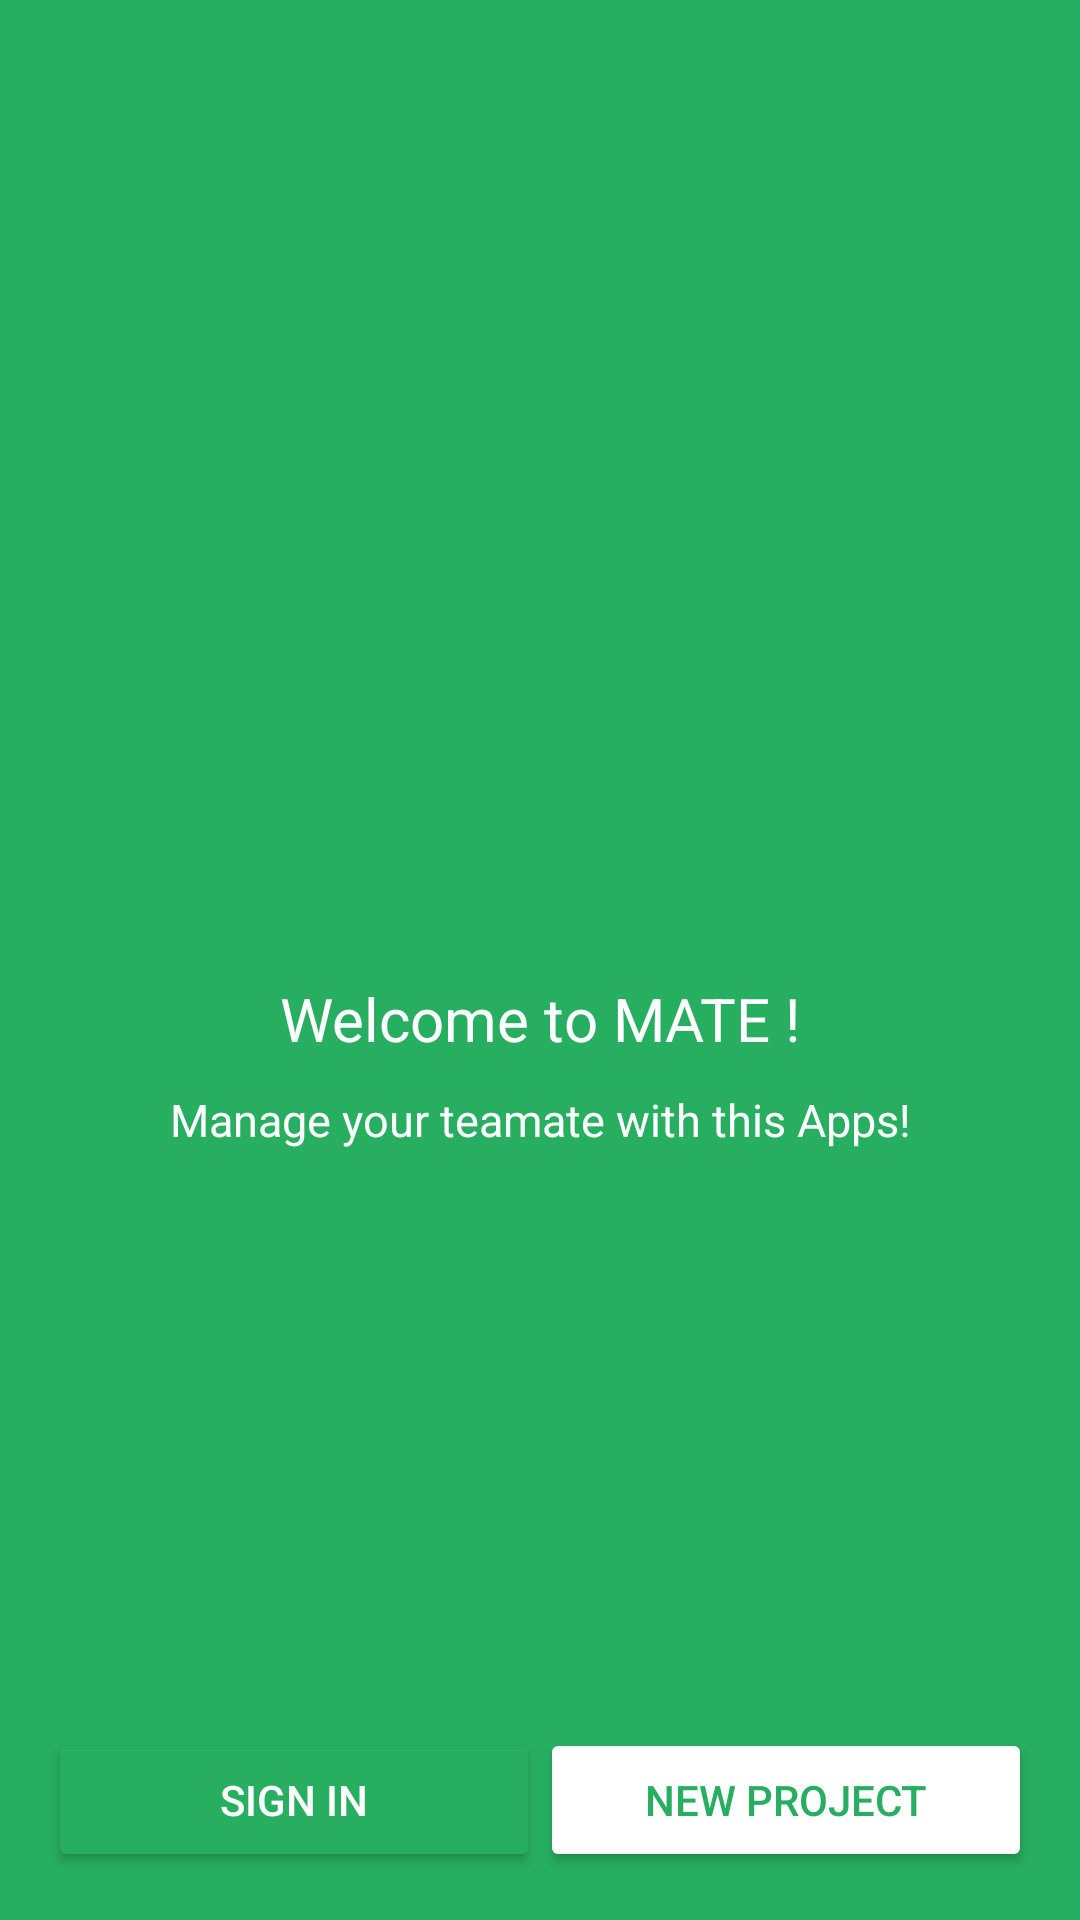

The Android layout XML behind this screen, and the referenced resources:
<!-- AndroidManifest.xml: application theme AppTheme -->
<!-- res/layout/activity_welcome.xml -->
<?xml version="1.0" encoding="utf-8"?>
<LinearLayout xmlns:android="http://schemas.android.com/apk/res/android"
    xmlns:app="http://schemas.android.com/apk/res-auto"
    xmlns:tools="http://schemas.android.com/tools"
    android:id="@+id/activity_welcome"
    android:layout_width="match_parent"
    android:layout_height="match_parent"
    android:background="@color/colorBackground"
    android:paddingBottom="@dimen/activity_vertical_margin"
    android:paddingLeft="@dimen/activity_horizontal_margin"
    android:paddingRight="@dimen/activity_horizontal_margin"
    android:paddingTop="@dimen/activity_vertical_margin"
    android:orientation="vertical"
    tools:context="com.ziterz.mate.WelcomeActivity">

    <ImageView
        android:layout_width="@dimen/logo_extra_width"
        android:layout_height="@dimen/logo_extra_height"
        app:srcCompat="@drawable/logo"
        android:id="@+id/logo2"
        android:layout_gravity="center"
        android:layout_marginTop="@dimen/logo_margin_top"
        android:layout_marginBottom="@dimen/text_extra_margin"
        android:contentDescription="@string/logo_text" />

    <TextView
        android:text="@string/welcome_caption"
        android:textColor="@color/white"
        android:layout_width="match_parent"
        android:layout_height="wrap_content"
        android:textSize="@dimen/text_size_tagline"
        android:gravity="center"
        android:layout_marginTop="@dimen/text_extra_margin"
        android:layout_marginBottom="@dimen/text_small_margin"
        android:id="@+id/textView"/>

    <TextView
        android:text="@string/welcome_subcaption"
        android:layout_width="match_parent"
        android:layout_height="wrap_content"
        android:textSize="@dimen/text_size_subline"
        android:layout_marginTop="@dimen/text_small_margin"
        android:layout_marginBottom="@dimen/text_extra_margin"
        android:id="@+id/textView3"
        android:gravity="center"
        android:textColor="@color/white" />

    <RelativeLayout
        android:layout_width="match_parent"
        android:layout_height="wrap_content"
        android:layout_gravity="end">

        <Button
            android:text="@string/signin_btn"
            android:onClick="openMainview"
            android:layout_width="0dp"
            android:layout_height="wrap_content"
            android:id="@+id/signin_btn1"
            android:textColor="@color/white"
            android:backgroundTint="@color/colorBackground"
            android:layout_alignParentBottom="true"
            android:layout_alignParentLeft="true"
            android:layout_alignParentStart="true"
            android:layout_alignRight="@+id/divider"
            android:layout_alignEnd="@+id/divider"/>

        <View android:id="@+id/divider"
            android:layout_width="0dp"
            android:layout_height="0dp"
            android:layout_alignParentBottom="true"
            android:layout_centerHorizontal="true"/>

        <Button
            android:text="@string/project_text"
            android:onClick="openCreateP"
            android:layout_width="0dp"
            android:layout_height="wrap_content"
            android:id="@+id/project_btn1"
            android:backgroundTint="@color/white"
            android:textSize="@dimen/text_size_button"
            android:textColor="@color/colorBackground"
            android:layout_alignParentBottom="true"
            android:layout_alignParentRight="true"
            android:layout_alignParentEnd="true"
            android:layout_alignLeft="@+id/divider"
            android:layout_alignStart="@+id/divider"/>

    </RelativeLayout>

</LinearLayout>
<!-- resources referenced by this layout -->
<resources>
  <color name="colorBackground">#27ae60</color>
  <color name="white">#ffffff</color>
  <dimen name="activity_horizontal_margin">16dp</dimen>
  <dimen name="activity_vertical_margin">16dp</dimen>
  <dimen name="logo_extra_height">130dp</dimen>
  <dimen name="logo_extra_width">130dp</dimen>
  <dimen name="logo_margin_top">150dp</dimen>
  <dimen name="text_extra_margin">15dp</dimen>
  <dimen name="text_size_button">14sp</dimen>
  <dimen name="text_size_subline">15sp</dimen>
  <dimen name="text_size_tagline">20sp</dimen>
  <dimen name="text_small_margin">5dp</dimen>
  <string name="logo_text">Logo</string>
  <string name="project_text">New Project</string>
  <string name="signin_btn">Sign In</string>
  <string name="welcome_caption">Welcome to MATE !</string>
  <string name="welcome_subcaption">Manage your teamate with this Apps!</string>
  <style name="AppTheme" parent="Theme.AppCompat.NoActionBar">
          
          <item name="colorPrimary">@color/colorPrimary</item>
          <item name="colorPrimaryDark">@color/colorPrimaryDark</item>
          <item name="colorAccent">@color/colorAccent</item>
      </style>
  <color name="colorPrimary">#27ae60</color>
  <color name="colorPrimaryDark">#239c56</color>
  <color name="colorAccent">#eeeeee</color>
</resources>
